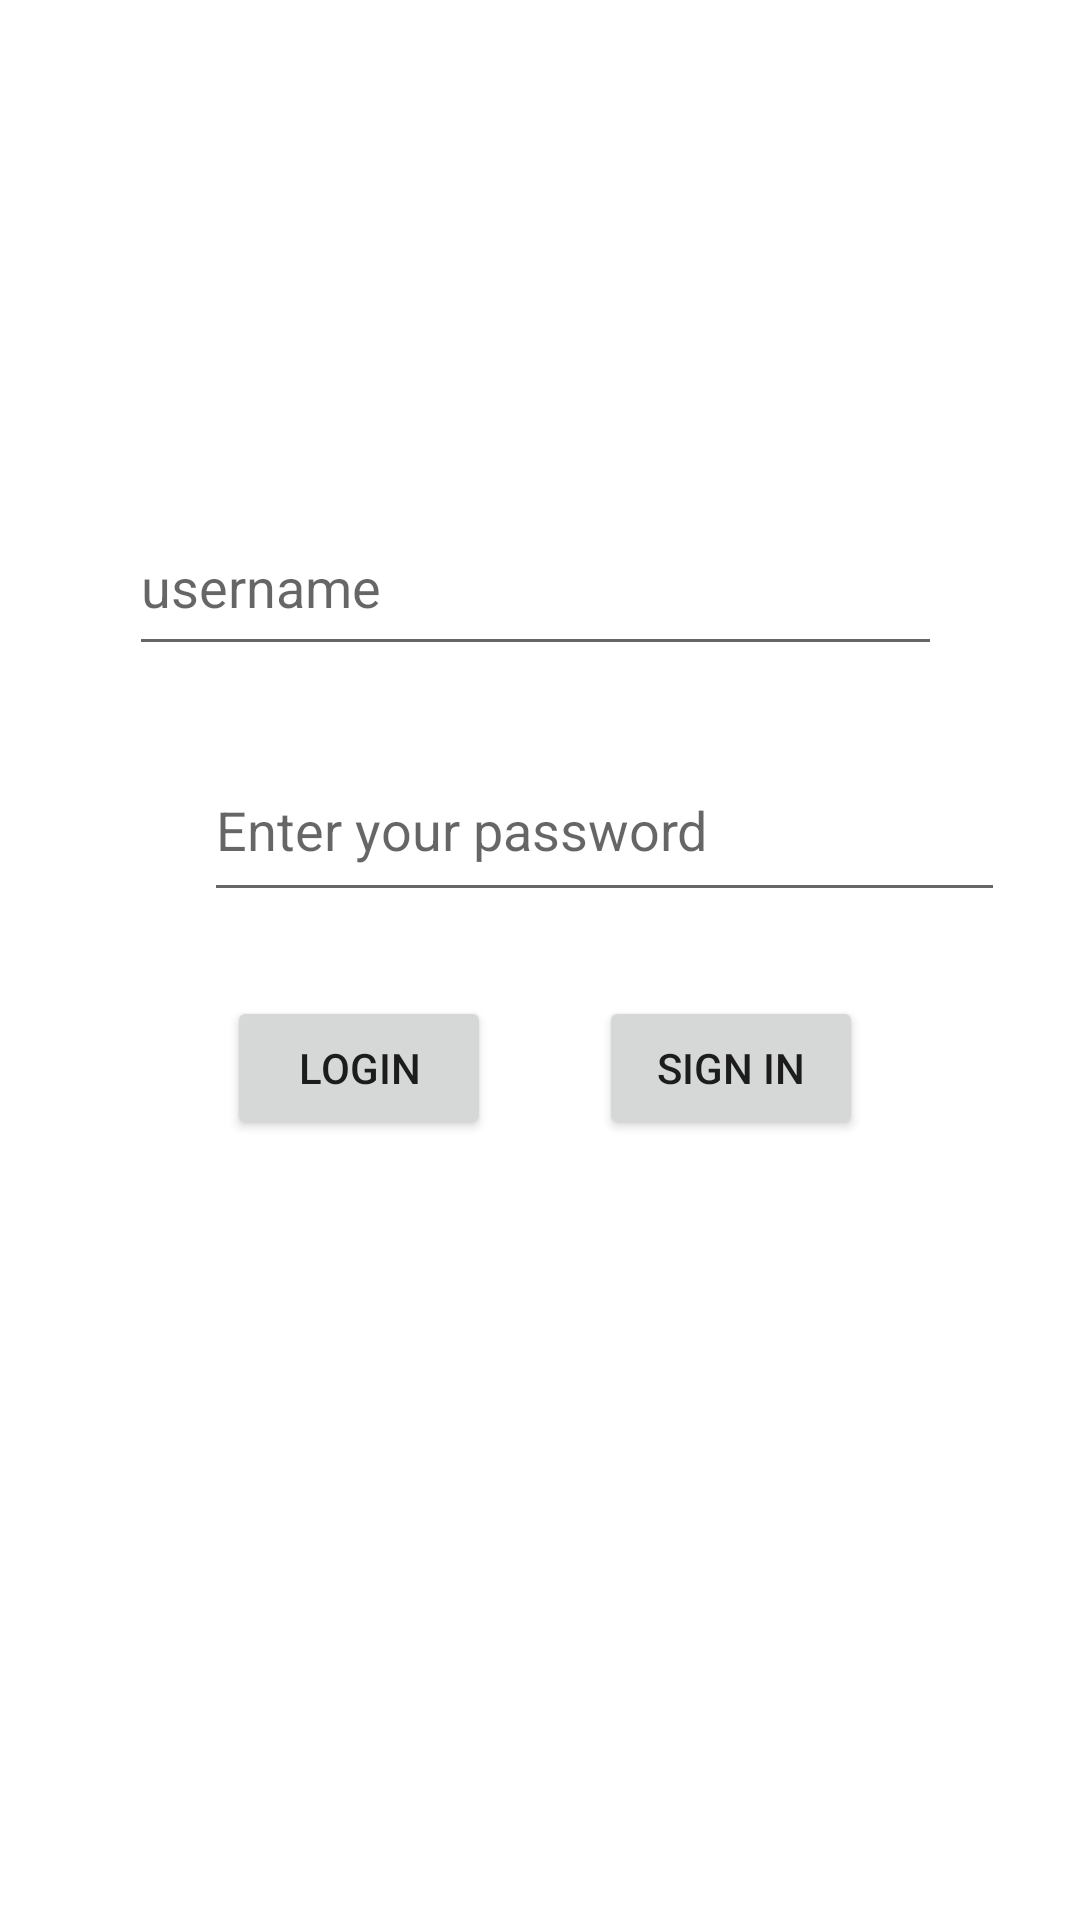

Here is an Android app screen rendered from its layout file. Give the layout XML and the strings, colors and styles it references.
<!-- AndroidManifest.xml: application theme Theme.CoinquyLife -->
<!-- res/layout/activity_main.xml -->
<?xml version="1.0" encoding="utf-8"?>
<androidx.constraintlayout.widget.ConstraintLayout xmlns:android="http://schemas.android.com/apk/res/android"
    xmlns:app="http://schemas.android.com/apk/res-auto"
    xmlns:tools="http://schemas.android.com/tools"
    android:layout_width="match_parent"
    android:layout_height="match_parent">

    

    

    

    <Button
        android:id="@+id/button"
        android:layout_width="wrap_content"
        android:layout_height="wrap_content"
        android:layout_marginBottom="260dp"
        android:text="@string/loginButton"
        app:layout_constraintBottom_toBottomOf="parent"
        app:layout_constraintEnd_toEndOf="parent"
        app:layout_constraintHorizontal_bias="0.278"
        app:layout_constraintStart_toStartOf="parent" />

    

    <Button
        android:id="@+id/button2"
        android:layout_width="wrap_content"
        android:layout_height="wrap_content"
        android:layout_marginStart="36dp"
        android:layout_marginBottom="260dp"
        android:text="@string/signinButton"
        app:layout_constraintBottom_toBottomOf="parent"
        app:layout_constraintStart_toEndOf="@+id/button" />

    <EditText
        android:id="@+id/editTextText"
        android:layout_width="271dp"
        android:layout_height="56dp"
        android:layout_marginBottom="24dp"
        android:ems="10"
        android:hint="@string/insert"
        android:inputType="text"
        app:layout_constraintBottom_toTopOf="@+id/editTextTextPassword"
        app:layout_constraintEnd_toEndOf="parent"
        app:layout_constraintHorizontal_bias="0.485"
        app:layout_constraintStart_toStartOf="parent" />

    <EditText
        android:id="@+id/editTextTextPassword"
        android:layout_width="267dp"
        android:layout_height="58dp"
        android:layout_marginStart="68dp"
        android:layout_marginBottom="336dp"
        android:ems="10"
        android:hint="@string/enter_your_password"
        android:inputType="textPassword"
        app:layout_constraintBottom_toBottomOf="parent"
        app:layout_constraintStart_toStartOf="parent" />
</androidx.constraintlayout.widget.ConstraintLayout>
<!-- resources referenced by this layout -->
<resources>
  <string name="enter_your_password">Enter your password</string>
  <string name="insert">username</string>
  <string name="loginButton">Login</string>
  <string name="signinButton">Sign in</string>
  <style name="Theme.CoinquyLife" parent="Theme.MaterialComponents.DayNight.DarkActionBar">
          
          <item name="colorPrimary">@color/purple_500</item>
          <item name="colorPrimaryVariant">@color/purple_700</item>
          <item name="colorOnPrimary">@color/white</item>
          
          <item name="colorSecondary">@color/teal_200</item>
          <item name="colorSecondaryVariant">@color/teal_700</item>
          <item name="colorOnSecondary">@color/black</item>
          
          <item name="android:statusBarColor">?attr/colorPrimaryVariant</item>
          
      </style>
  <color name="purple_500">#FF6200EE</color>
  <color name="purple_700">#FF3700B3</color>
  <color name="white">#FFFFFFFF</color>
  <color name="teal_200">#FF03DAC5</color>
  <color name="teal_700">#FF018786</color>
  <color name="black">#FF000000</color>
</resources>
